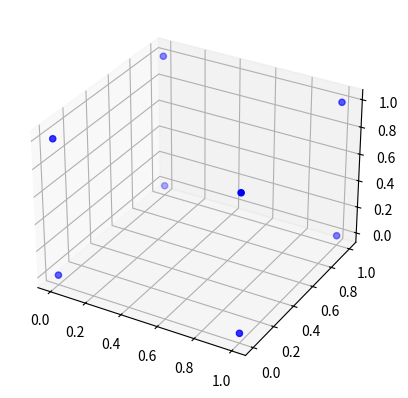

Write the Python code that produced this figure. (Note: this script raises an exception after producing the figure.)
import numpy as np
import matplotlib.pyplot as plt

# Ініціалізація тривимірного графіка
fig = plt.figure()
ax = fig.add_subplot(111, projection='3d')

# Визначення вершин куба
points = np.array([[0, 0, 0],
                   [1, 0, 0],
                   [1, 1, 0],
                   [0, 1, 0],
                   [0, 0, 1],
                   [1, 0, 1],
                   [1, 1, 1],
                   [0, 1, 1]])

ax.scatter(points[:, 0], points[:, 1], points[:, 2], c='b', marker='o')





def scaling ():
    ask = int(input("ask the num "));

    points[:, 1] *= ask

    i = 0;
    while i != len(points):
        points[i, 0] *= ask
        i += 1
    ax.scatter( points[:, 0], points[:, 1], points[:, 2], c='r', marker='o')


def rotation_of_the_object_3d( angle, ask):
    rad = np.radians(angle)
    R1 = np.array([   # по x
            [1, 0, 0],
            [0, np.cos(rad), -np.sin(rad)],
            [0, np.sin(rad), np.cos(rad)]
        ])
    R2 = np.array([   # по y
            [np.cos(rad), 0, np.sin(rad)],
            [0, 1, 0],
            [-np.sin(rad), 0, np.cos(rad)]
        ])
    R3  = np.array([  # по z
            [np.cos(rad), -np.sin(rad), 0],
            [np.sin(rad), np.cos(rad), 0],
            [0, 0, 1]
        ])
    if ask == "x":
        rotated_points =  np.dot(points, R1)


    if ask == "y":
        rotated_points = np.dot(points, R2)

    if ask == "z":
        rotated_points = np.dot(points, R3)



    ax.scatter( rotated_points[:, 0], rotated_points[:, 1], rotated_points[:, 2], c='r', marker='o')








# ax.scatter(translated_points[:, 0], translated_points[:, 1], translated_points[:, 2], c='r', marker='o')




scaling()

ask = input(" x y z")


rotation_of_the_object_3d(90, ask)






ax.set_xlabel('X')
ax.set_ylabel('Y')
ax.set_zlabel('Z')



ax.set_xlim([-1, 2])
ax.set_ylim([-1, 2])
ax.set_zlim([-1, 2])

plt.show()